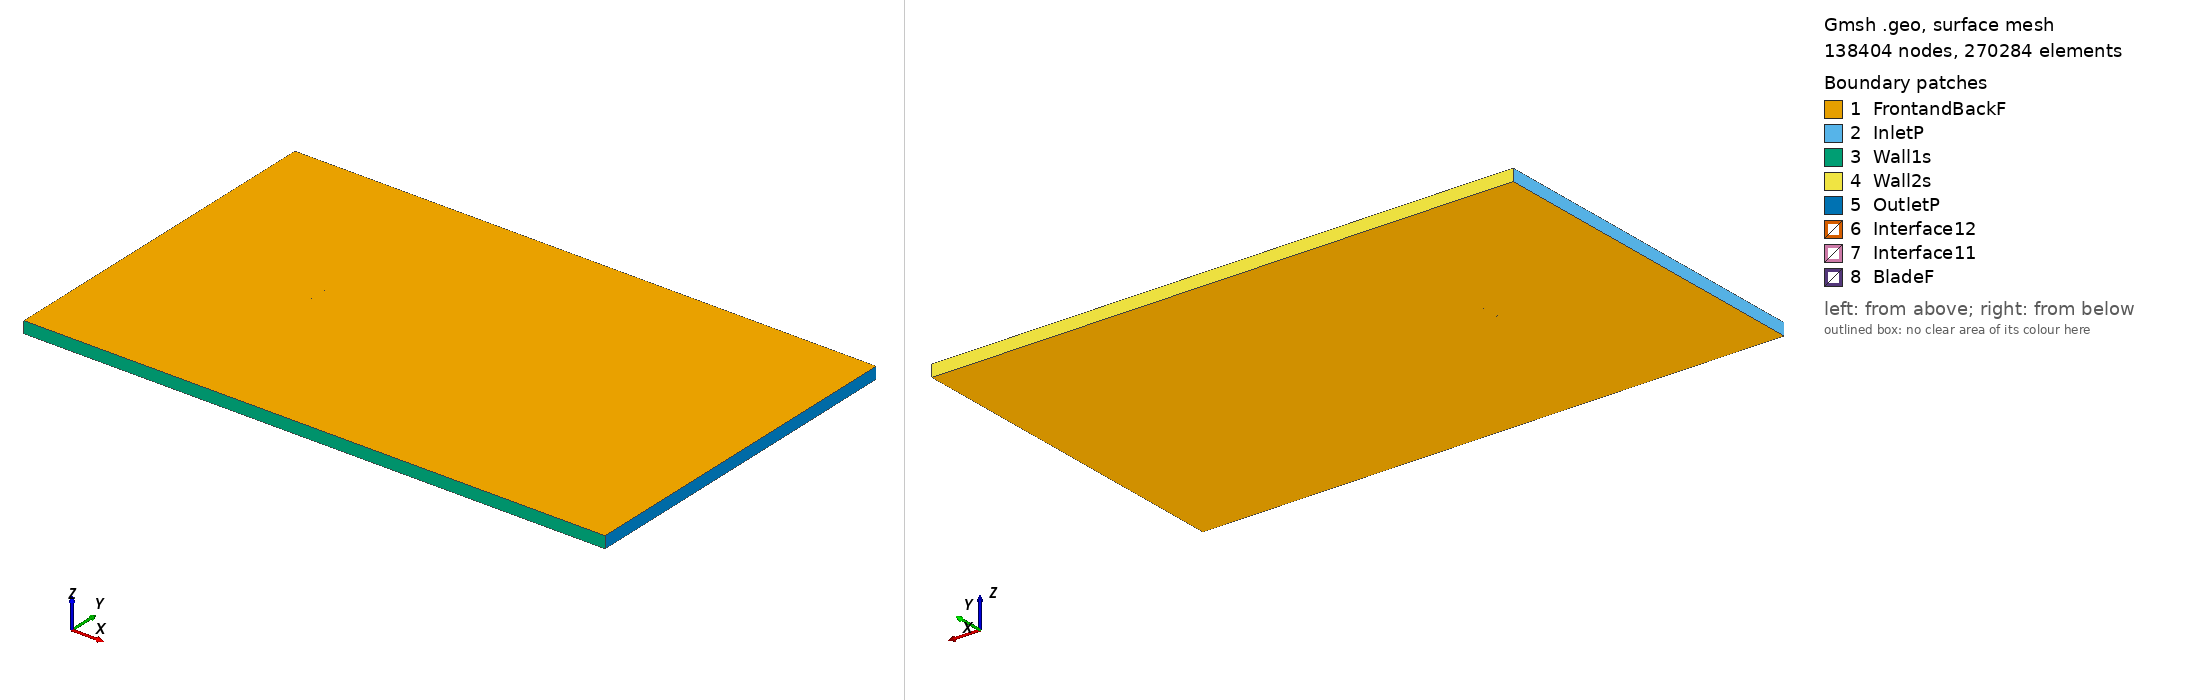

Gmsh geometry script, surface-meshed: 138404 nodes, 270284 surface elements. Boundary patches (legend numbers): 1 FrontandBackF, 2 InletP, 3 Wall1s, 4 Wall2s, 5 OutletP, 6 Interface12, 7 Interface11, 8 BladeF. Left view from above one corner, right view from below the opposite corner. Legend entries are the model's physical surfaces. The drawing asked Gmsh for element sizes between 1% and 20% of the model's largest extent; the script's own settings can give other sizes.

=== dormoy_tsr_5.3474_aoa_7.3536.geo (drawn) ===
SetFactory("OpenCASCADE");

Point(1) = {0.074079, 0.722533, 0, 1.0};
Point(2) = {0.073399, 0.722764, 0, 1.0};
Point(3) = {0.065797, 0.725251, 0, 1.0};
Point(4) = {0.050547, 0.729865, 0, 1.0};
Point(5) = {0.035309, 0.734573, 0, 1.0};
Point(6) = {0.020018, 0.738876, 0, 1.0};
Point(7) = {0.004660, 0.742648, 0, 1.0};
Point(8) = {-0.010780, 0.745797, 0, 1.0};
Point(9) = {-0.026311, 0.748230, 0, 1.0};
Point(10) = {-0.041938, 0.749929, 0, 1.0};
Point(11) = {-0.049851, 0.750000, 0, 1.0};
Point(12) = {-0.057819, 0.749650, 0, 1.0};
Point(13) = {-0.061913, 0.748625, 0, 1.0};
Point(14) = {-0.066011, 0.747569, 0, 1.0};
Point(15) = {-0.070088, 0.746670, 0, 1.0};
Point(16) = {-0.072208, 0.745596, 0, 1.0};
Point(17) = {-0.074383, 0.744086, 0, 1.0};
Point(18) = {-0.072529, 0.743102, 0, 1.0};
Point(19) = {-0.070641, 0.742383, 0, 1.0};
Point(20) = {-0.066846, 0.741101, 0, 1.0};
Point(21) = {-0.063019, 0.740053, 0, 1.0};
Point(22) = {-0.059187, 0.739051, 0, 1.0};
Point(23) = {-0.051430, 0.737765, 0, 1.0};
Point(24) = {-0.043654, 0.736635, 0, 1.0};
Point(25) = {-0.028122, 0.734202, 0, 1.0};
Point(26) = {-0.012536, 0.732191, 0, 1.0};
Point(27) = {0.003050, 0.730179, 0, 1.0};
Point(28) = {0.018636, 0.728168, 0, 1.0};
Point(29) = {0.034223, 0.726156, 0, 1.0};
Point(30) = {0.049809, 0.724145, 0, 1.0};
Point(31) = {0.065395, 0.722134, 0, 1.0};
Point(32) = {0.073188, 0.721128, 0, 1.0};
Point(33) = {0.073886, 0.721038, 0, 1.0};
Point(34) = {-0.074079, -0.722533, 0, 1.0};
Point(35) = {-0.073399, -0.722764, 0, 1.0};
Point(36) = {-0.065797, -0.725251, 0, 1.0};
Point(37) = {-0.050547, -0.729865, 0, 1.0};
Point(38) = {-0.035309, -0.734573, 0, 1.0};
Point(39) = {-0.020018, -0.738876, 0, 1.0};
Point(40) = {-0.004660, -0.742648, 0, 1.0};
Point(41) = {0.010780, -0.745797, 0, 1.0};
Point(42) = {0.026311, -0.748230, 0, 1.0};
Point(43) = {0.041938, -0.749929, 0, 1.0};
Point(44) = {0.049851, -0.750000, 0, 1.0};
Point(45) = {0.057819, -0.749650, 0, 1.0};
Point(46) = {0.061913, -0.748625, 0, 1.0};
Point(47) = {0.066011, -0.747569, 0, 1.0};
Point(48) = {0.070088, -0.746670, 0, 1.0};
Point(49) = {0.072208, -0.745596, 0, 1.0};
Point(50) = {0.074383, -0.744086, 0, 1.0};
Point(51) = {0.072529, -0.743102, 0, 1.0};
Point(52) = {0.070641, -0.742383, 0, 1.0};
Point(53) = {0.066846, -0.741101, 0, 1.0};
Point(54) = {0.063019, -0.740053, 0, 1.0};
Point(55) = {0.059187, -0.739051, 0, 1.0};
Point(56) = {0.051430, -0.737765, 0, 1.0};
Point(57) = {0.043654, -0.736635, 0, 1.0};
Point(58) = {0.028122, -0.734202, 0, 1.0};
Point(59) = {0.012536, -0.732191, 0, 1.0};
Point(60) = {-0.003050, -0.730179, 0, 1.0};
Point(61) = {-0.018636, -0.728168, 0, 1.0};
Point(62) = {-0.034223, -0.726156, 0, 1.0};
Point(63) = {-0.049809, -0.724145, 0, 1.0};
Point(64) = {-0.065395, -0.722134, 0, 1.0};
Point(65) = {-0.073188, -0.721128, 0, 1.0};
Point(66) = {-0.073886, -0.721038, 0, 1.0};

// Lines: first blade (splines 1-4)
Spline(1) = {1:33};
Spline(2) = {33,1};

// Lines: second blade (splines 5-8)
Spline(3) = {34:66};
Spline(4) = {66,34};

// Outer domain (points 20001-4 and lines)
Point(67) = {-13.50000000, -15.00000000, 0, 1.0};
Point(68) = {-13.50000000, 15.00000000, 0, 1.0};
Point(69) = {36.00000000, 15.00000000, 0, 1.0};
Point(70) = {36.00000000, -15.00000000, 0, 1.0};
Line(11) = {67, 68};
Line(12) = {68, 69};
Line(13) = {69, 70};
Line(14) = {67, 70};

// Interface (between moving and stationary domain) (circles)
Circle(9) = {0, 0, 0, 0.80000000, 0, 2*Pi};
Circle(10) = {0, 0, 0, 0.80000000, 0, 2*Pi};

// Loops collect Lines/Splines/etc (blade1, blade2, domain, first circle)
Line Loop(1) = {1:2};
Line Loop(2) = {3:4};
Line Loop(3) = {11,12,13,-14};
Line Loop(4) = {9};

// BooleanDifference cuts out the circle/interface from the domain
Plane Surface(1) = {3};
Plane Surface(2) = {4};
BooleanDifference{ Surface{1}; Delete;}{ Surface{2}; Delete;}

// This one cuts out the blades from the inner circle/interface
Line Loop(6) = {10};
Plane Surface(5) = {6};
Plane Surface(6) = {1};
Plane Surface(7) = {2};
BooleanDifference{ Surface{5}; Delete;}{ Surface{6,7}; Delete;}

// extrude to 3rd dimension
Extrude {0, 0, 1} {Surface{1}; Surface{5}; Layers{1}; Recombine;}

// Physical Surfaces are the named boundaries (patches)
Physical Surface("Interface11") = {12};
Physical Surface("Interface12") = {10};

// sides of domain
Physical Surface("InletP") = {6};
Physical Surface("OutletP") = {9};

// top and bottom of domain
Physical Surface("Wall1s") = {7};
Physical Surface("Wall2s") = {8};

// Check FrontandBackF by ensuring there is nothing in the 3rd dimension
Physical Surface("FrontandBackF") = {1,11,5,17};
Physical Surface("BladeF") = {13:16};
Physical Volume("Turbine") = {2};
Physical Volume("Farfield") = {1};

// settings for airfoil boundary layer
Field[1] = BoundaryLayer;
Field[1].EdgesList = {1:4};
Field[1].hwall_n = 1e-3;
Field[1].thickness = 1.5e-2;
Field[1].ratio = 1.05;
Field[1].Quads = 1;
BoundaryLayer Field = 1;

// control points for mesh (blade and interface)
// floor((arc length / 1.5mm)/ 2) -> Transfinite Line
Transfinite Line {1,3} = 101 Using Progression 1;
Transfinite Line {2,4} = 2 Using Progression 1;
Transfinite Line {9, 15} = 800 Using Progression 1;

// For more information on gmsh syntax, visit http://gmsh.info/doc/texinfo/gmsh.html
